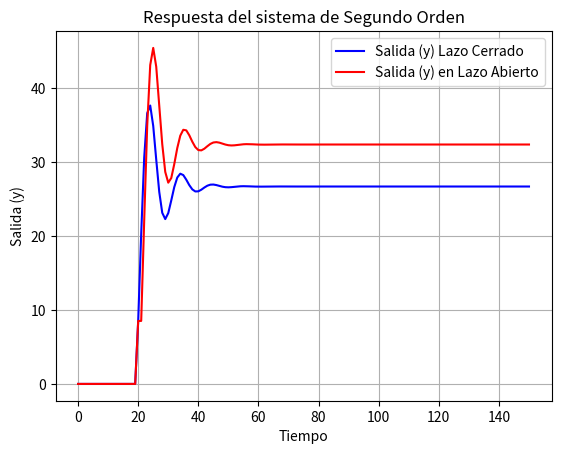

Write the Python code that produced this figure.
import matplotlib.pyplot as plt
import numpy as np

# Parámetros del sistema de segundo orden
k = 2  # Ganancia
omega_n = np.sqrt(1/2)  # Frecuencia natural (sqrt(Wn^2 = 1/2))
zeta = ((7 * np.sqrt(2)) / 2)/10  # Factor de amortiguamiento
delta = 0.5  # Paso de tiempo (discretización)
t = 0  # Tiempo inicial

# Inicialización de listas para almacenar resultados
u = 0  # Entrada inicial

z = []  # Salida del sistema (y)
z_open = []  # Salida del sistema (y_open)

y = 0  # Valor inicial de la salida
y_open = 0

y_ant1 = 0  # Primer valor anterior (y_{i-1})
y_ant2 = 0  # Segundo valor anterior (y_{i-2})

y_ant1_open = 0 # Primer valor anterior de la salida en lazo abierto (y_{i-1})
y_ant2_open = 0 # Segundo valor anterior de la salida en lazo abierto (y_{i-2})
tt = []  # Tiempo
uu = []  # Entrada (u)

A= (1/(delta**(2)) + (zeta*omega_n)/delta)
B= (omega_n**2)*k
C= omega_n**2 - (2/(delta**2))
D= (1/(delta**(2))) - ((zeta*omega_n)/delta)

# Simulación hasta t = 180
while t <= 150:
    # Definir el valor de la entrada u en función del tiempo t
    if t >= 20:
        u = 40
    # if t >= 40:
    #     u = 80   
    # if t >= 60:
    #     u = 100
    # if t >= 80:
    #     u = 100
    # if t >= 100:
    #     u = 75 
    # if t >= 120:
    #     u = 25
    # if t >= 160:
    #     u = 0
    
    # Cálculo de la salida del sistema de segundo orden en lazo abierto
    y_open = (1/A)*(B*u - C*y_ant1_open - D*y_ant2_open)
    y_ant2_open = y_ant1_open
    y_ant1_open = y


    # Cálculo de la salida del sistema de segundo orden en lazo cerrado
    u = u - y # Aquí es donde se realiza el ajuste de la entrada
    y = (1/A)*(B*u - C*y_ant1 - D*y_ant2)

    # Actualización de valores anteriores
    y_ant2 = y_ant1
    y_ant1 = y
    

    # Almacenar los valores para graficar
    uu.append(u)  # Entrada ajustada
    z.append(y)   # Salida del sistema
    z_open.append(y_open)
    tt.append(t)  # Tiempo
    t += 1  # Incremento del tiempo

    # Mostrar la salida actual
    print(f"Tiempo: {t}, Salida: {y}")

# Gráfica de la salida
plt.plot(tt, z, color="blue", label="Salida (y) Lazo Cerrado")
plt.plot(tt, z_open, color="red", label="Salida (y) en Lazo Abierto")
plt.title("Respuesta del sistema de Segundo Orden")
plt.xlabel("Tiempo")
plt.ylabel("Salida (y)")
plt.legend()
plt.grid(True)
plt.show()
